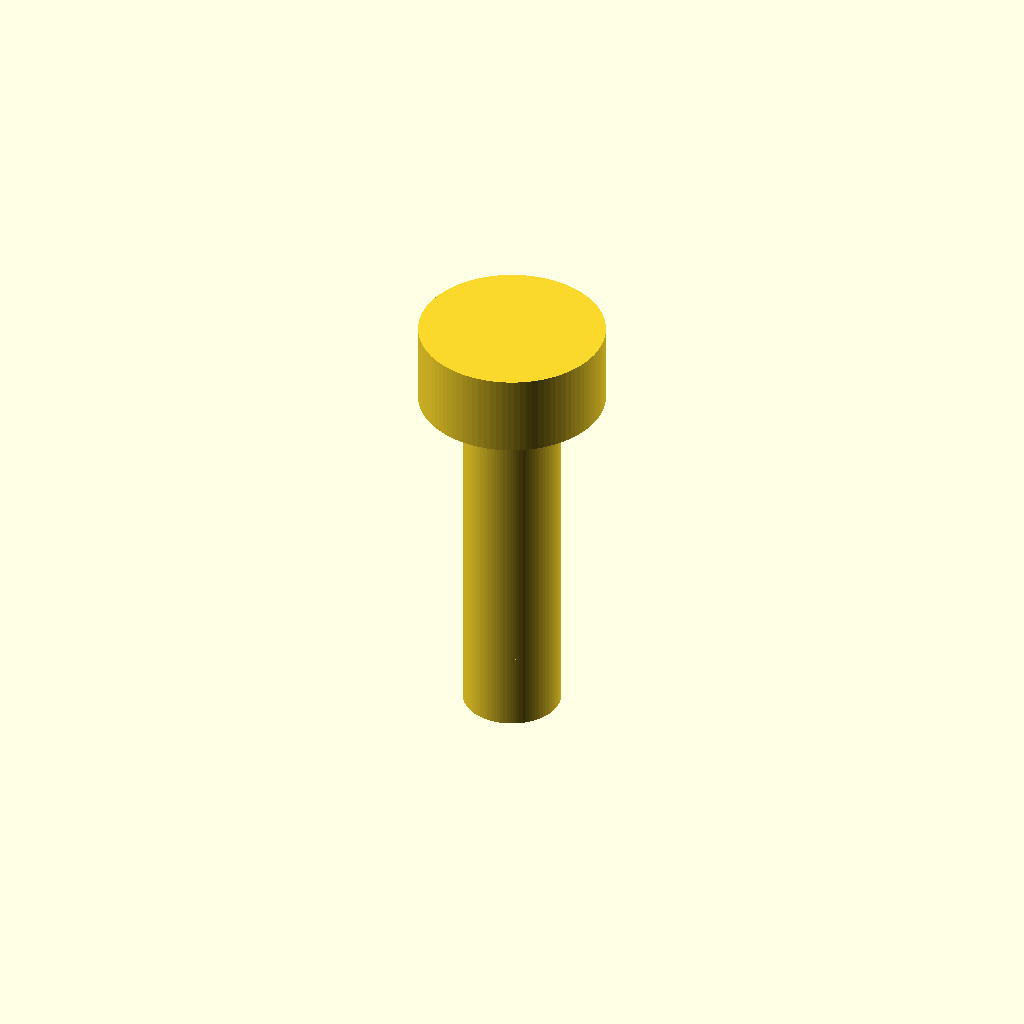
Cell 1: the model at its default parameters.
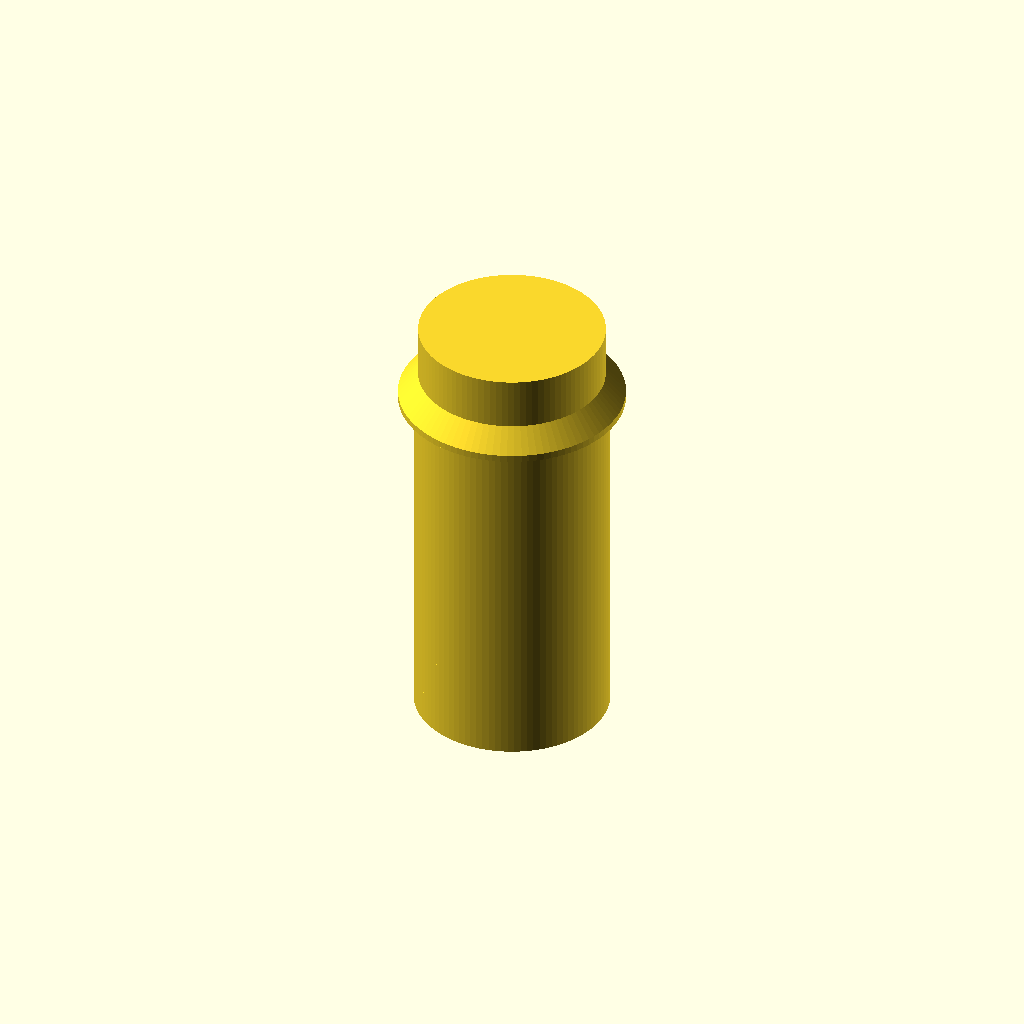
Cell 2: the same model with shaft_diameter = 4.4.
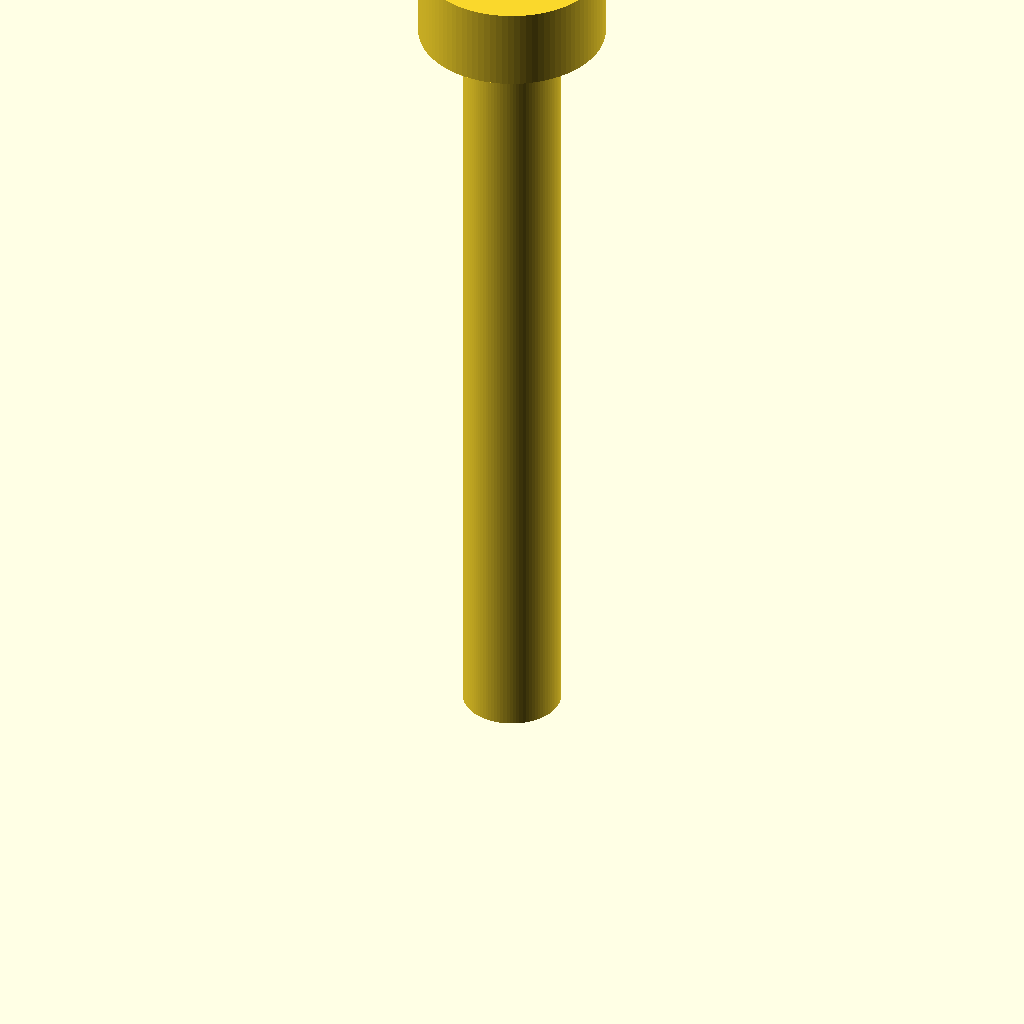
Cell 3: length = 20 (everything else at default).
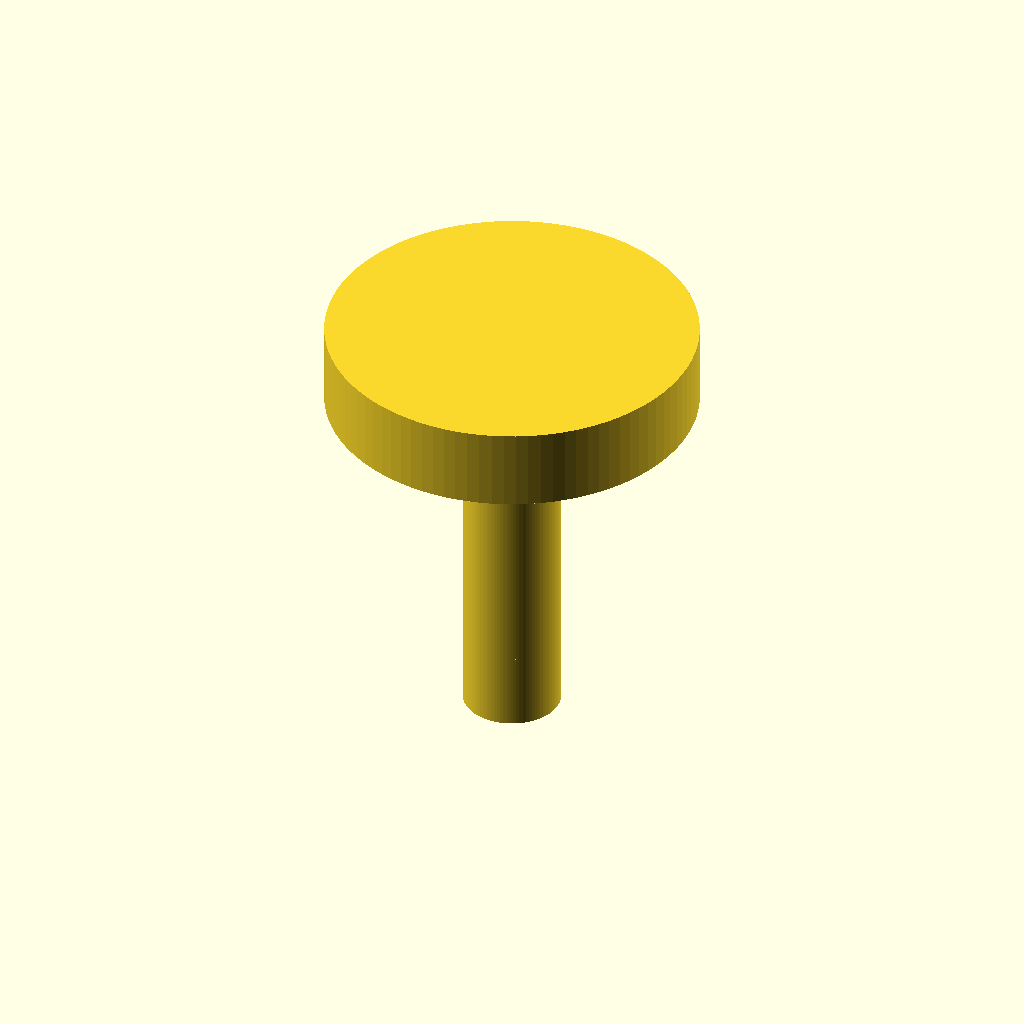
Cell 4 — head_diameter set to 8.4, the other parameters unchanged.
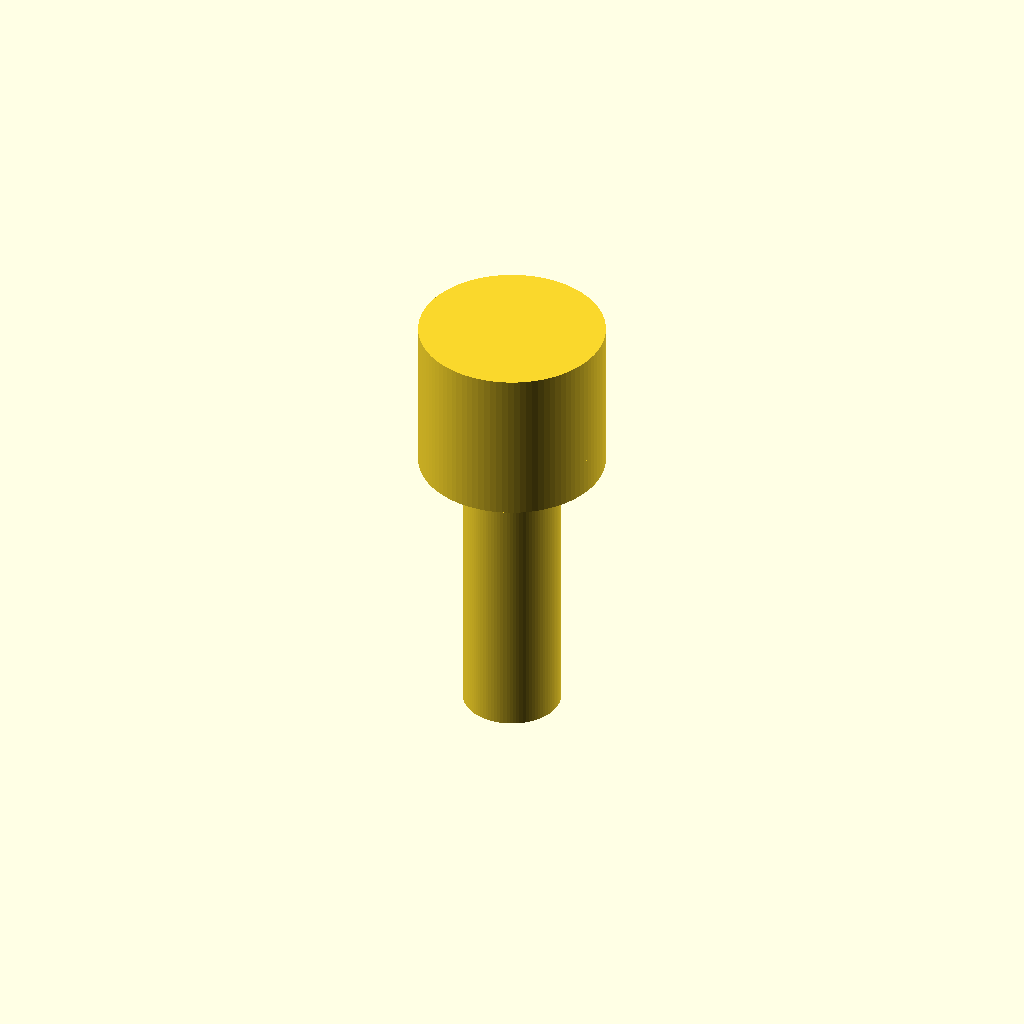
Cell 5: head_height = 3.4 (everything else at default).
All cells are drawn from one camera (rotation 55°, 0°, 25°, orthographic, colour scheme Cornfield), so only the parameter changes between them.
OpenSCAD source file results/nopscadlib/craft/scad/screw__No2_screw.scad:
// Pan head screw (single connected solid)
// Target: shaft Ø2.2mm, head Ø4.2mm, head height 1.7mm, total length 10mm

$fn = 96;

// Parameters
shaft_diameter = 2.2;
shaft_radius   = shaft_diameter/2;

length         = 10;

head_diameter  = 4.2;
head_radius    = head_diameter/2;
head_height    = 1.7;

// Thread approximation (visual)
thread_pitch   = 0.55;   // mm
thread_depth   = 0.18;   // mm (radial)
thread_len     = length - head_height; // threaded shank length

// Small overlap to guarantee manifold union
overlap = 0.15;

// Pan head profile controls
head_top_flat_r = head_radius * 0.55;  // small flat on top
head_fillet_r   = 0.35;               // rounding at head/shank junction

module pan_head_screw() {
    union() {
        // Shank core (cylindrical)
        translate([0,0,0])
            cylinder(h=thread_len + overlap, r=shaft_radius, center=false);

        // Approximate external thread as a helical ridge (unioned, not subtracted)
        // Keeps model one connected solid and visually threaded.
        translate([0,0,0])
            linear_extrude(height=thread_len, twist=360*(thread_len/thread_pitch), slices=max(40, ceil(thread_len*12)))
                translate([shaft_radius - thread_depth, 0, 0])
                    circle(r=thread_depth, $fn=24);

        // Pan head (rounded dome-ish) built from hull of two cylinders
        // Bottom of head starts at z=thread_len and overlaps into shank.
        translate([0,0,thread_len - overlap])
            hull() {
                // Base ring (slightly larger than shank, helps fillet)
                cylinder(h=overlap + 0.01, r=max(shaft_radius + head_fillet_r, head_radius*0.75), center=false);

                // Main head body
                translate([0,0,head_height])
                    cylinder(h=0.01, r=head_top_flat_r, center=false);

                // Outer diameter control at head base
                translate([0,0,0.25*head_height])
                    cylinder(h=0.01, r=head_radius, center=false);
            }

        // Ensure exact head height and diameter with a gentle cap (adds material only)
        translate([0,0,thread_len - overlap])
            cylinder(h=head_height + overlap, r=head_radius, center=false);
    }
}

pan_head_screw();
Parameter table extracted from the source (name, type, default, range or options):
shaft_diameter: number, default 2.2
length: number, default 10
head_diameter: number, default 4.2
head_height: number, default 1.7
thread_pitch: number, default 0.55
thread_depth: number, default 0.18
overlap: number, default 0.15
head_fillet_r: number, default 0.35
